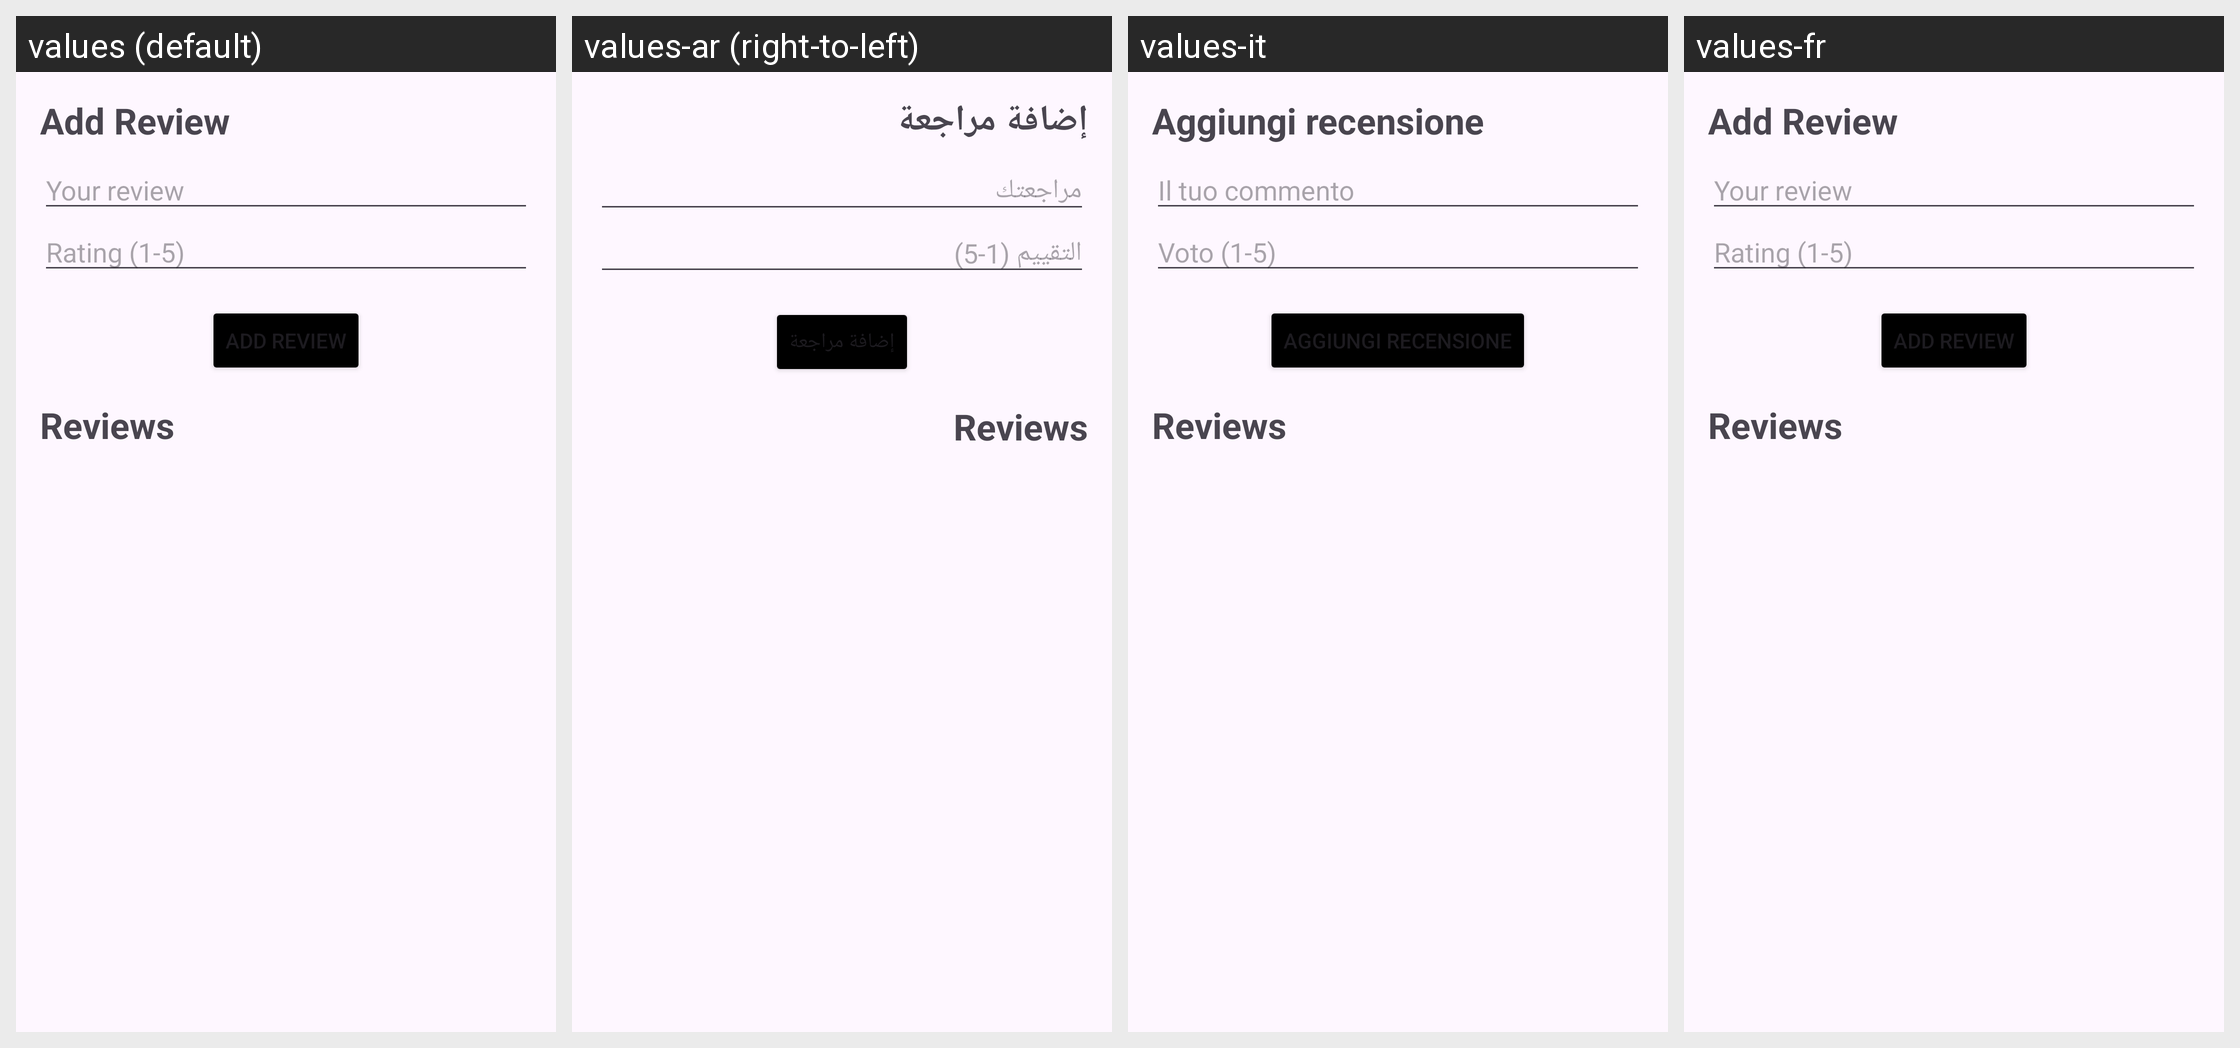

For this localized Android screen grid, give each drawn string resource with its value in every locale shown.
Android screen res/layout/fragment_reviews.xml rendered under 4 locales, left to right: values (default), values-ar (right-to-left), values-it, values-fr. Device: Nexus 5 (rendered at 1080×1920; each locale shown at half size, 540×960, under a caption strip naming it); theme Theme.PizzApp.
Strings drawn on this screen, with the default value and each locale's value (text and hints the layout hard-codes, and strings that could not be matched under every locale, appear in the picture but are not listed):

addreview
  values: Add Review
  values-ar: إضافة مراجعة
  values-it: Aggiungi recensione
  values-fr: Add Review

yourreview
  values: Your review
  values-ar: مراجعتك
  values-it: Il tuo commento
  values-fr: Your review

rating
  values: Rating (1-5)
  values-ar: التقييم (1-5)
  values-it: Voto (1-5)
  values-fr: Rating (1-5)
